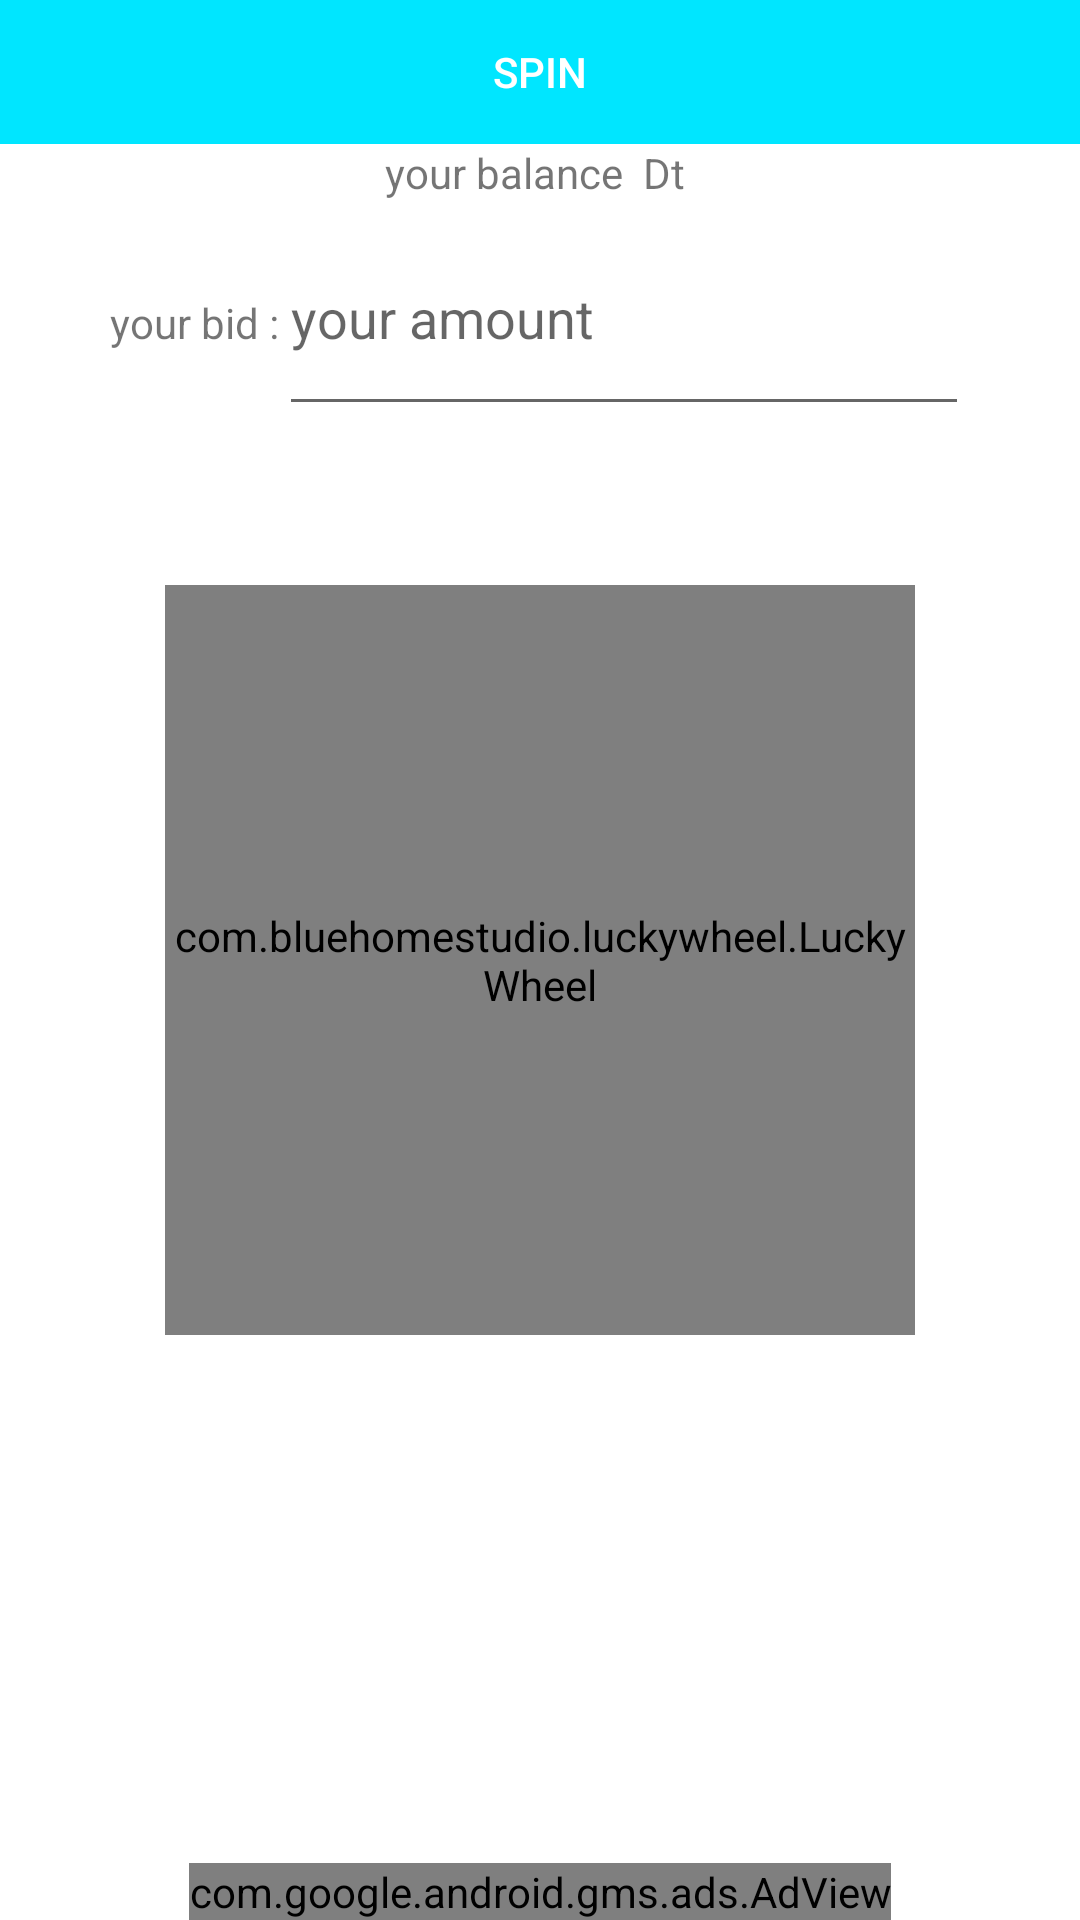

Write the Android layout XML for this screen, with the resource values it uses.
<!-- AndroidManifest.xml: application theme Theme.CashOrSplash -->
<!-- res/layout/activity_main.xml -->
<?xml version="1.0" encoding="utf-8"?>
<RelativeLayout xmlns:android="http://schemas.android.com/apk/res/android"
    xmlns:LuckyWheel="http://schemas.android.com/apk/res-auto"
    xmlns:ads="http://schemas.android.com/apk/res-auto"
    xmlns:app="http://schemas.android.com/apk/res-auto"
    xmlns:tools="http://schemas.android.com/tools"
    android:layout_width="match_parent"
    android:layout_height="match_parent"
    tools:context="MainActivity">

    <com.bluehomestudio.luckywheel.LuckyWheel
        android:id="@+id/lwv"
        android:layout_width="250dp"
        android:layout_height="250dp"
        android:layout_centerInParent="true"
        LuckyWheel:background_color="@color/colorPrimary" />


    <LinearLayout
        android:layout_width="match_parent"
        android:layout_height="match_parent"
        android:orientation="vertical">

        <Button
            android:id="@+id/start"
            android:layout_width="match_parent"
            android:layout_height="wrap_content"
            android:background="#00E6FF"
            android:enabled="false"
            android:text="@string/start"
            android:textColor="@android:color/white" />

        <LinearLayout
            android:layout_width="wrap_content"
            android:layout_height="wrap_content"
            android:layout_gravity="center"
            android:orientation="horizontal">

            <TextView
                android:layout_width="wrap_content"
                android:layout_height="wrap_content"

                android:text="your balance " />

            <TextView
                android:id="@+id/txt_balnce"
                android:layout_width="wrap_content"
                android:layout_height="wrap_content"
                android:text=" Dt " />

        </LinearLayout>

        <LinearLayout
            android:layout_width="wrap_content"
            android:layout_height="wrap_content"
            android:layout_gravity="center"
            android:orientation="horizontal">

            <TextView
                android:layout_width="wrap_content"
                android:layout_height="wrap_content"
                android:text="your bid :" />

            <EditText
                android:id="@+id/amount"
                android:layout_width="230dp"
                android:layout_height="75dp"
                android:hint="your amount"
                android:inputType="number" />

        </LinearLayout>

    </LinearLayout>


    <com.google.android.gms.ads.AdView
        android:id="@+id/adView"
        android:layout_width="wrap_content"
        android:layout_height="wrap_content"
        android:layout_alignParentBottom="true"
        android:layout_centerHorizontal="true"
        ads:adSize="BANNER"
        ads:adUnitId="ca-app-pub-4645474601463767/2536094423"></com.google.android.gms.ads.AdView>


</RelativeLayout>
<!-- resources referenced by this layout -->
<resources>
  <color name="colorPrimary">#3F51B5</color>
  <string name="start">Spin</string>
  <style name="Theme.CashOrSplash" parent="Theme.MaterialComponents.DayNight.DarkActionBar">
          
          <item name="colorPrimary">@color/purple_500</item>
          <item name="colorPrimaryVariant">@color/purple_700</item>
          <item name="colorOnPrimary">@color/white</item>
          
          <item name="colorSecondary">@color/teal_200</item>
          <item name="colorSecondaryVariant">@color/teal_700</item>
          <item name="colorOnSecondary">@color/black</item>
          
          <item name="android:statusBarColor" tools:targetApi="l">?attr/colorPrimaryVariant</item>
          
      </style>
  <color name="purple_500">#FF6200EE</color>
  <color name="purple_700">#FF3700B3</color>
  <color name="white">#FFFFFFFF</color>
  <color name="teal_200">#FF03DAC5</color>
  <color name="teal_700">#FF018786</color>
  <color name="black">#FF000000</color>
</resources>
